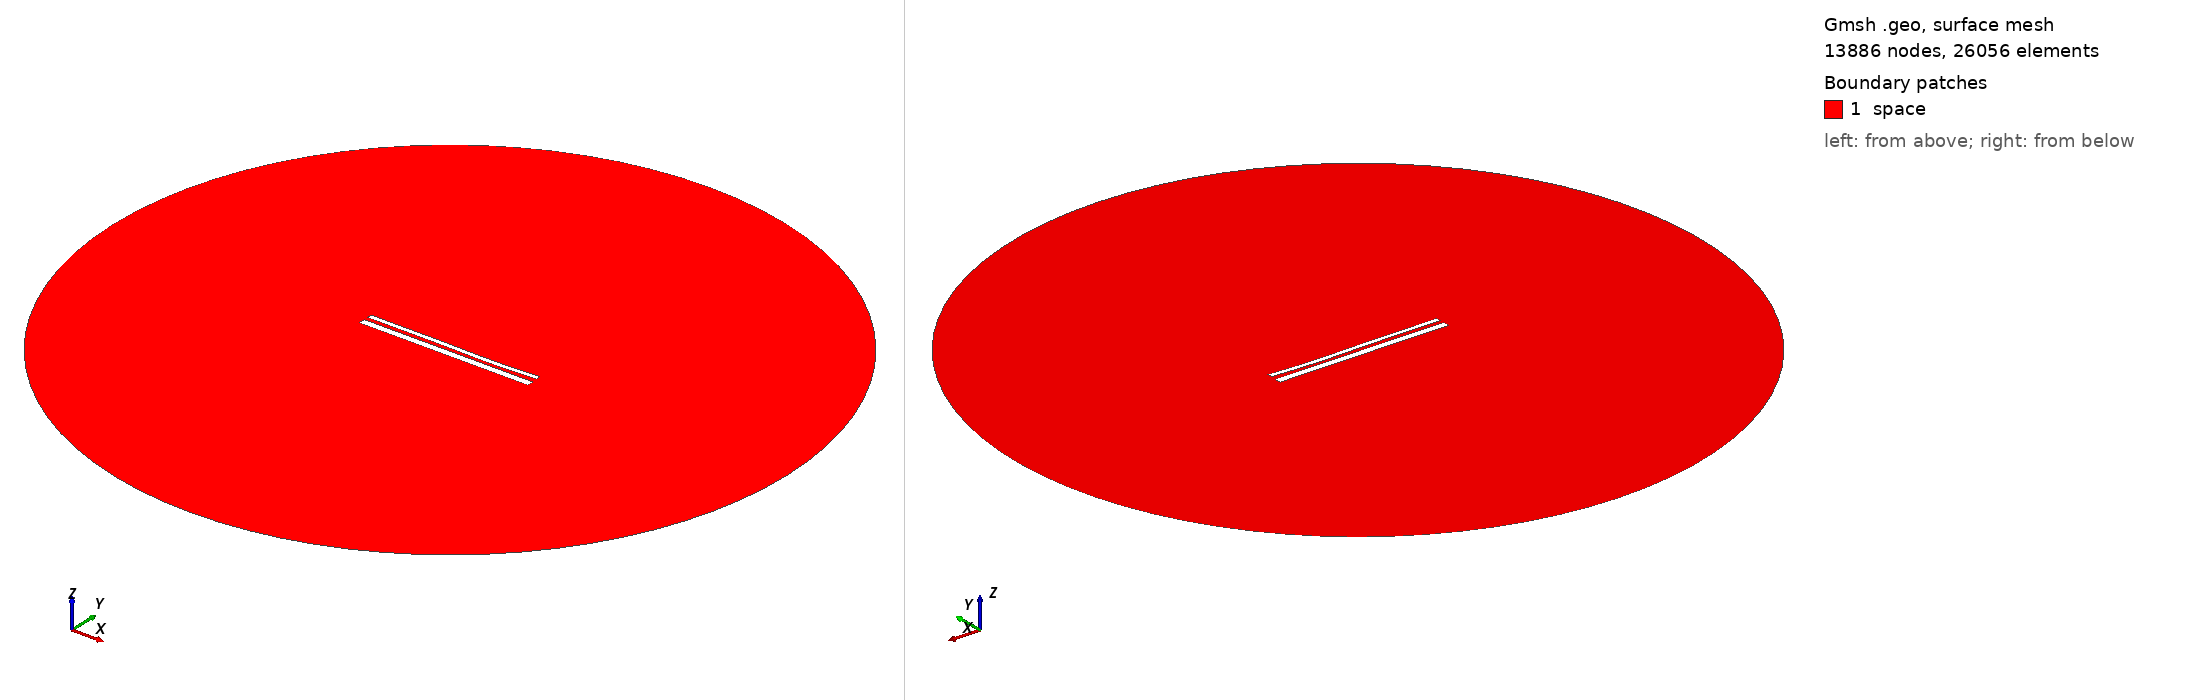

Gmsh geometry script, surface-meshed: 13886 nodes, 26056 surface elements. Boundary patches (legend numbers): 1 space. Left view from above one corner, right view from below the opposite corner. Legend entries are the model's physical surfaces. The drawing asked Gmsh for element sizes between 1% and 20% of the model's largest extent; the script's own settings can give other sizes.

=== 13897.geo (drawn) ===
//---------------------------------------
// Geometry kernel
//---------------------------------------

SetFactory("OpenCASCADE");



//---------------------------------------
// Parameters of the geometry
//---------------------------------------

// Overetch of the upper plate
overetch = 0.5;

// Distance between the plates
distance = 2.0;

// Discretization over the x axis (for the deformation)
nx = 50; 

// Length of the plate
L = 100 - overetch; 

// Number of modes
n = 4; 

// 1st mode coefficient
coeff(1) = -0.075;
beta(1) = 0.596864 * 3.1415926535 / L;

// 2nd mode coefficient
coeff(2) = -0.15;
beta(2) = 1.49418 * 3.1415926535 / L;

// 3rd mode coefficient
coeff(3) = 0.15;
beta(3) = 2.50025 * 3.1415926535 / L;

// 4th mode coefficient
coeff(4) = -0.075;
beta(4) = 3.49999 * 3.1415926535 / L;



//---------------------------------------
// Upper plate (deformed rectangle)
//---------------------------------------

// Coordiantes of the upper plate
xmin = -50;
xmax = 50 - overetch;

// Height of the upper plate
yheight = 4 - 2 * overetch;

// Indexes of the points
UpperID[] = {};
LowerID[] = {};
LeftID[] = {};
RightID[] = {};

// Point index
p = 1;

// Horizontal edges
For i In {1:nx}
    x = xmin + (i-1)*(xmax - xmin)/(nx-1);

    y_bottom = distance / 2 + overetch;
    For j In {1:n}
        C = (Cosh(beta(j)*L) + Cos(beta(j)*L)) / (Sinh(beta(j)*L) + Sin(beta(j)*L));
        y_bottom  = y_bottom + coeff(j) * (Cosh(beta(j)*(x+50)) - Cos(beta(j)*(x+50)) - C * (Sinh(beta(j)*(x+50)) - Sin(beta(j)*(x+50))));
    EndFor

    y_top = y_bottom + yheight;

    Point(p) = {x, y_top, 0, 1.0};
    UpperID[i] = p;
    p = p + 1;

    Point(p) = {x, y_bottom, 0, 1.0};
    LowerID[i] = p;
    p = p + 1;
EndFor

// Create point lists
UpperPts[] = {}; LowerPts[] = {};
For i In {1:nx}
  UpperPts[] += {UpperID[i]};
  LowerPts[] += {LowerID[i]};
EndFor

// Build splines
Spline(1) = {UpperPts[]};
Spline(2) = {LowerPts[]};
Line(3) = {LowerPts[nx-1], UpperPts[nx-1]};
Line(4) = {LowerPts[0], UpperPts[0]};

// Build the plane surface
Curve Loop(1) = {2, 3, -1, -4};
Plane Surface(1) = {1};



//---------------------------------------
// Lower plate (rectangle)
//---------------------------------------

// Vertices
Point(1001) = {-50, -1, 0, 1.0};
Point(1002) = { 50, -1, 0, 1.0};
Point(1003) = { 50,  -5, 0, 1.0};
Point(1004) = {-50,  -5, 0, 1.0};

// Edges
Line(5) = {1001, 1002};
Line(6) = {1002, 1003};
Line(7) = {1003, 1004};
Line(8) = {1004, 1001};

// Plane surface
Line Loop(2) = {5, 6, 7, 8};
Plane Surface(2) = {2}; 



//---------------------------------------
// Outer (fictious) boundary
//---------------------------------------

// Points
Point(1005) = {0, 0, 0};       // Center
Point(1006) = {200, 0, 0};     // Start point
Point(1007) = {0, 200, 0};     // 90 degrees
Point(1008) = {-200, 0, 0};    // 180 degrees
Point(1009) = {0, -200, 0};    // 270 degrees

// Circle arcs (each needs start, center, end)
Circle(9) = {1006, 1005, 1007};
Circle(10) = {1007, 1005, 1008};
Circle(11) = {1008, 1005, 1009};
Circle(12) = {1009, 1005, 1006};

// Plane surface for the entire domain
Curve Loop(3) = {9, 10, 11, 12};
Surface(3) = {3};

// Subtract the plates from the whole domain to obtain the actual domain where we want to solve the equations
BooleanDifference{ Surface{3}; Delete; }{ Surface{1}; Surface{2}; Delete; }




//---------------------------------------
// Transfinite Lines/Curves
//---------------------------------------

// Set the number of points on the boundaries
r = 7;

// Plates
Transfinite Curve {1, 2} = 50*r Using Progression 1;
Transfinite Curve {3, 4} = 2*r Using Progression 1;
Transfinite Line {5, 7} = 50*r Using Progression 1;
Transfinite Line {6, 8} = 2*r Using Progression 1;

// Outer boundary
Transfinite Line {9, 10, 11, 12} = 20 Using Progression 1;



//---------------------------------------
// Physical groups
//---------------------------------------                

// Physical curves (boundaries)
Physical Line("force_segment", 10) = {2};
Physical Line("upper_plate", 11) = {1, 3, 4};
Physical Line("lower_plate", 12) = {5, 6, 7, 8};
Physical Line("boundary", 20) = {9, 10, 11, 12};

// Physical Surfaces
Physical Surface("space", 30) = {3};



//---------------------------------------
// 6. Generate the Mesh
//---------------------------------------

// 2D mesh generation
Mesh 2;
